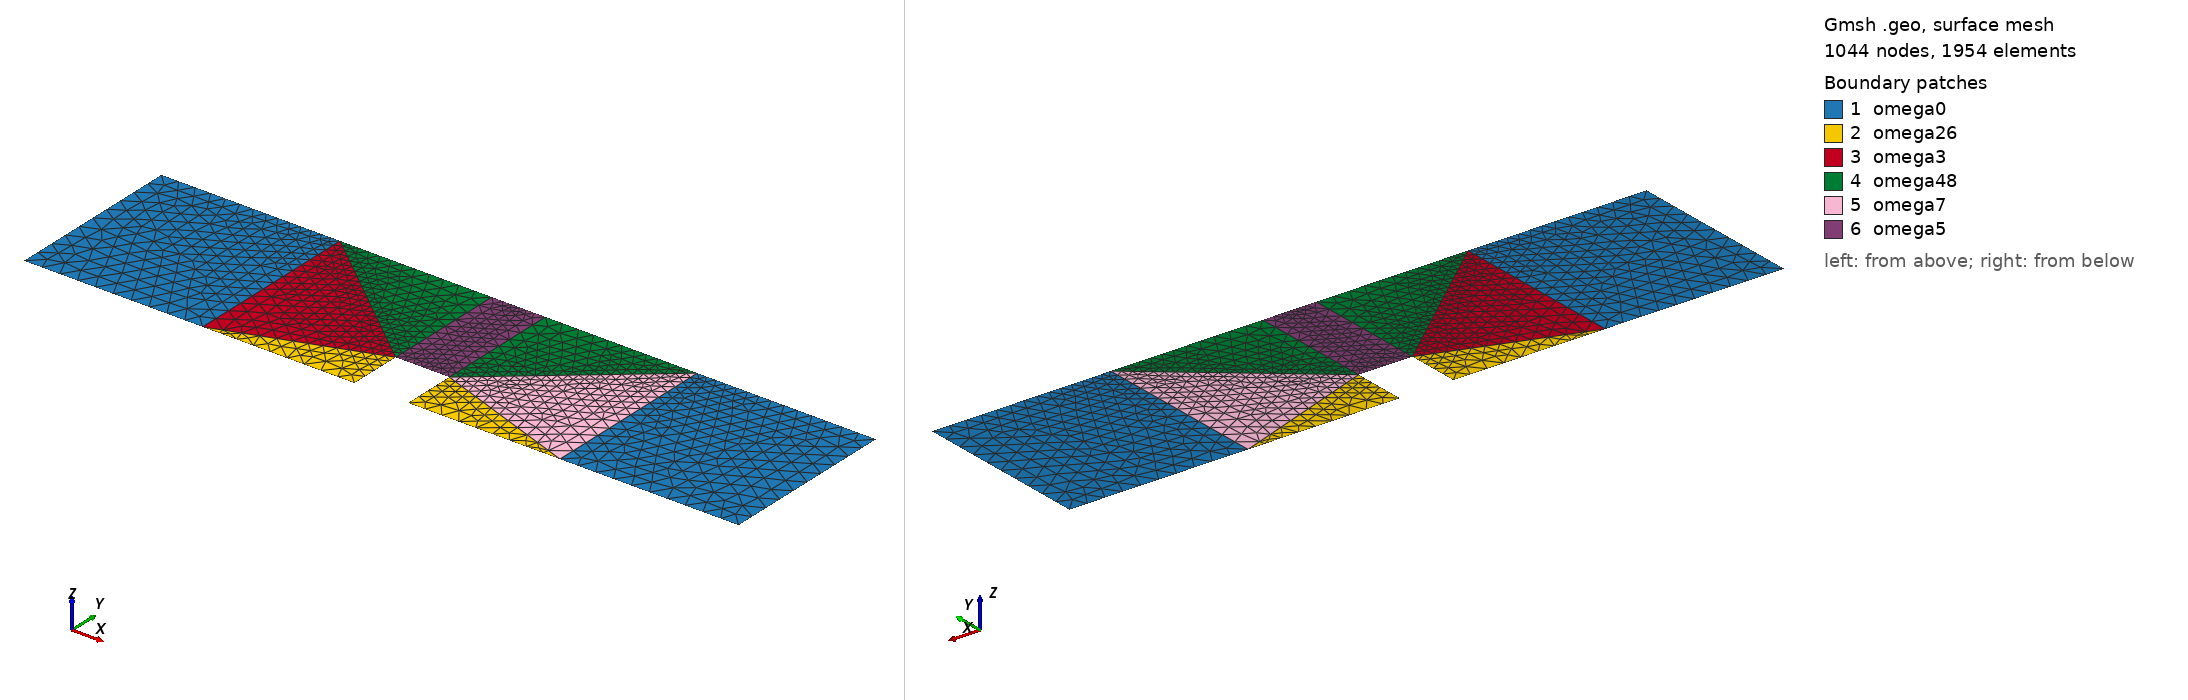

Gmsh geometry script, surface-meshed: 1044 nodes, 1954 surface elements. Boundary patches (legend numbers): 1 omega0, 2 omega26, 3 omega3, 4 omega48, 5 omega7, 6 omega5. Left view from above one corner, right view from below the opposite corner. Legend entries are the model's physical surfaces. The drawing asked Gmsh for element sizes between 1% and 20% of the model's largest extent; the script's own settings can give other sizes.

=== stokesdeim.geo (drawn) ===
h=0.10;
Point(1) = {0, 0, 0, h};
Point(2) = {1, 0, 0, h};
Point(3) = {1.85, 0, 0, h};
Point(4) = {2.15, 0, 0, h};
Point(5) = {3, 0, 0, h};
Point(6) = {4, 0, 0, h};
Point(7) = {1.85, 0.3, 0, h/2};
Point(8) = {2.15, 0.3, 0, h/2};
Point(9) = {0, 1, 0, h};
Point(10) = {1, 1, 0, h/2};
Point(11) = {1.85, 1, 0, h};
Point(12) = {2.15, 1, 0, h};
Point(13) = {3, 1, 0, h/2};
Point(14) = {4, 1, 0, h};
Point(15) = {2, 0.3, 0, h/2};
Point(16) = {2, 1, 0, h/2};

Line(1) = {1, 2};
Line(2) = {2, 3};
Line(3) = {3, 7};

Line(5) = {8, 4};
Line(6) = {4, 5};
Line(7) = {5, 6};
Line(8) = {6, 14};
Line(9) = {14, 13};
Line(10) = {13, 12};

Line(12) = {11, 10};
Line(13) = {10, 9};
Line(14) = {9, 1};
Line(15) = {10, 2};
Line(16) = {2, 7};
Line(17) = {7, 10};
Line(18) = {7, 11};
Line(19) = {12, 8};
Line(20) = {8, 5};
Line(21) = {5, 13};
Line(22) = {13, 8};
Line(41) = {16, 15};
Line(42) = {7, 15};
Line(43) = {15, 8};
Line(44) = {12, 16};
Line(45) = {16, 11};

Line Loop(24) = {14, 1, -15, 13};
Plane Surface(24) = {24};
Line Loop(26) = {2, 3, -16};
Plane Surface(26) = {26};
Line Loop(28) = {16, 17, 15};
Plane Surface(28) = {28};
Line Loop(30) = {17, -12, -18};
Plane Surface(30) = {30};
Line Loop(34) = {22, -19, -10};
Plane Surface(34) = {34};
Line Loop(36) = {20, 21, 22};
Plane Surface(36) = {36};
Line Loop(38) = {5, 6, -20};
Plane Surface(38) = {38};
Line Loop(40) = {7, 8, 9, -21};
Plane Surface(40) = {40};

Line Loop(46) = {45, -18, 42, -41};
Plane Surface(47) = {46};
Line Loop(48) = {43, -19, 44, 41};
Plane Surface(49) = {48};


Physical Line("inlet") = {14};
Physical Line("gamma0") = {1, 7, 9, 13};
Physical Line("gamma26") = {2, 3, 5, 6};
Physical Line("gamma48") = {10, 12};
Physical Line("gamma5") = {42, 43, 44, 45};
Physical Line("inter23") = {16};
Physical Line("inter34") = {17};
Physical Line("inter45") = {18};
Physical Line("inter58") = {19};
Physical Line("inter78") = {22};
Physical Line("inter67") = {20};

Physical Surface("omega0") = {24, 40};
Physical Surface("omega26") = {26,38};
Physical Surface("omega3") = {28};
Physical Surface("omega48") = {30,34};
Physical Surface("omega5") = {47,49};
Physical Surface("omega7") = {36};


Physical Line("midflux") = {41};
